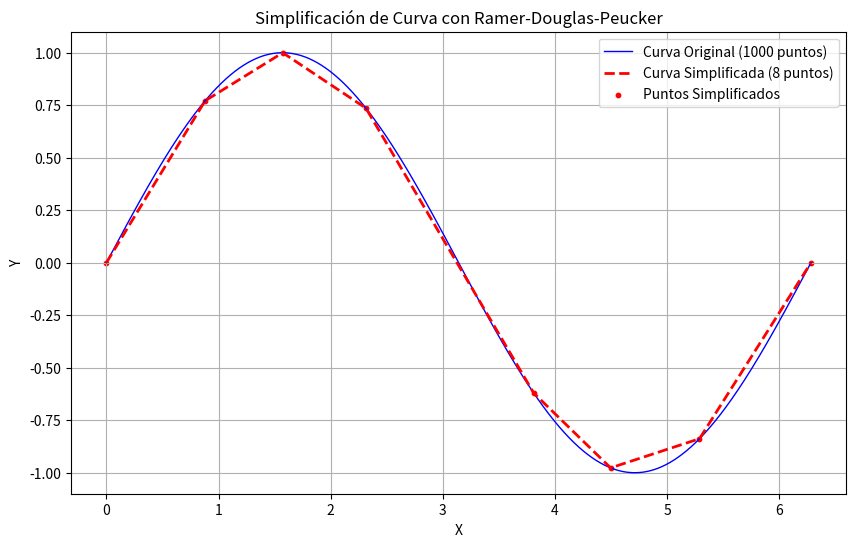

Write the Python code that produced this figure.
import numpy as np
import matplotlib.pyplot as plt

def ramer_douglas_peucker(points, epsilon):
    """
    Simplifica una curva usando el algoritmo Ramer-Douglas-Peucker.

    Args:
        points (list): Lista de puntos [(x, y), ...]
        epsilon (float): Umbral de simplificación.

    Returns:
        list: Lista de puntos simplificados.
    """
    if len(points) < 3:
        return points

    # Función para calcular la distancia perpendicular de un punto a una línea
    def perpendicular_distance(point, start, end):
        if start == end:
            return np.linalg.norm(np.array(point) - np.array(start))
        else:
            return abs(np.cross(np.array(end) - np.array(start), np.array(start) - np.array(point))) / np.linalg.norm(np.array(end) - np.array(start))

    # Encuentra el punto más alejado de la línea
    start, end = points[0], points[-1]
    distances = [perpendicular_distance(point, start, end) for point in points]
    max_distance = max(distances)
    index = distances.index(max_distance)

    if max_distance > epsilon:
        # Divide y conquista
        left = ramer_douglas_peucker(points[:index+1], epsilon)
        right = ramer_douglas_peucker(points[index:], epsilon)

        return left[:-1] + right
    else:
        return [start, end]

# Generar una curva sinusoidal como ejemplo
x = np.linspace(0, 2 * np.pi, 1000)  # 1000 puntos de la curva
y = np.sin(x)                       # Función sinusoidal

# Crear lista de puntos [(x1, y1), (x2, y2), ...]
curve_points = list(zip(x, y))

# Aplicar el algoritmo Ramer-Douglas-Peucker
epsilon = 0.1  # Tolerancia (ajústala para mayor o menor simplificación)
simplified_points = ramer_douglas_peucker(curve_points, epsilon)

# Separar los puntos simplificados en listas X e Y para graficar
simplified_x = [p[0] for p in simplified_points]
simplified_y = [p[1] for p in simplified_points]

# Graficar la curva original y la simplificada
plt.figure(figsize=(10, 6))
plt.plot(x, y, label="Curva Original (1000 puntos)", color="blue", linewidth=1)
plt.plot(simplified_x, simplified_y, label=f"Curva Simplificada ({len(simplified_points)} puntos)", color="red", linestyle="--", linewidth=2)
plt.scatter(simplified_x, simplified_y, color="red", s=10, label="Puntos Simplificados")

# Configuraciones del gráfico
plt.title("Simplificación de Curva con Ramer-Douglas-Peucker")
plt.xlabel("X")
plt.ylabel("Y")
plt.legend()
plt.grid()
plt.show()
